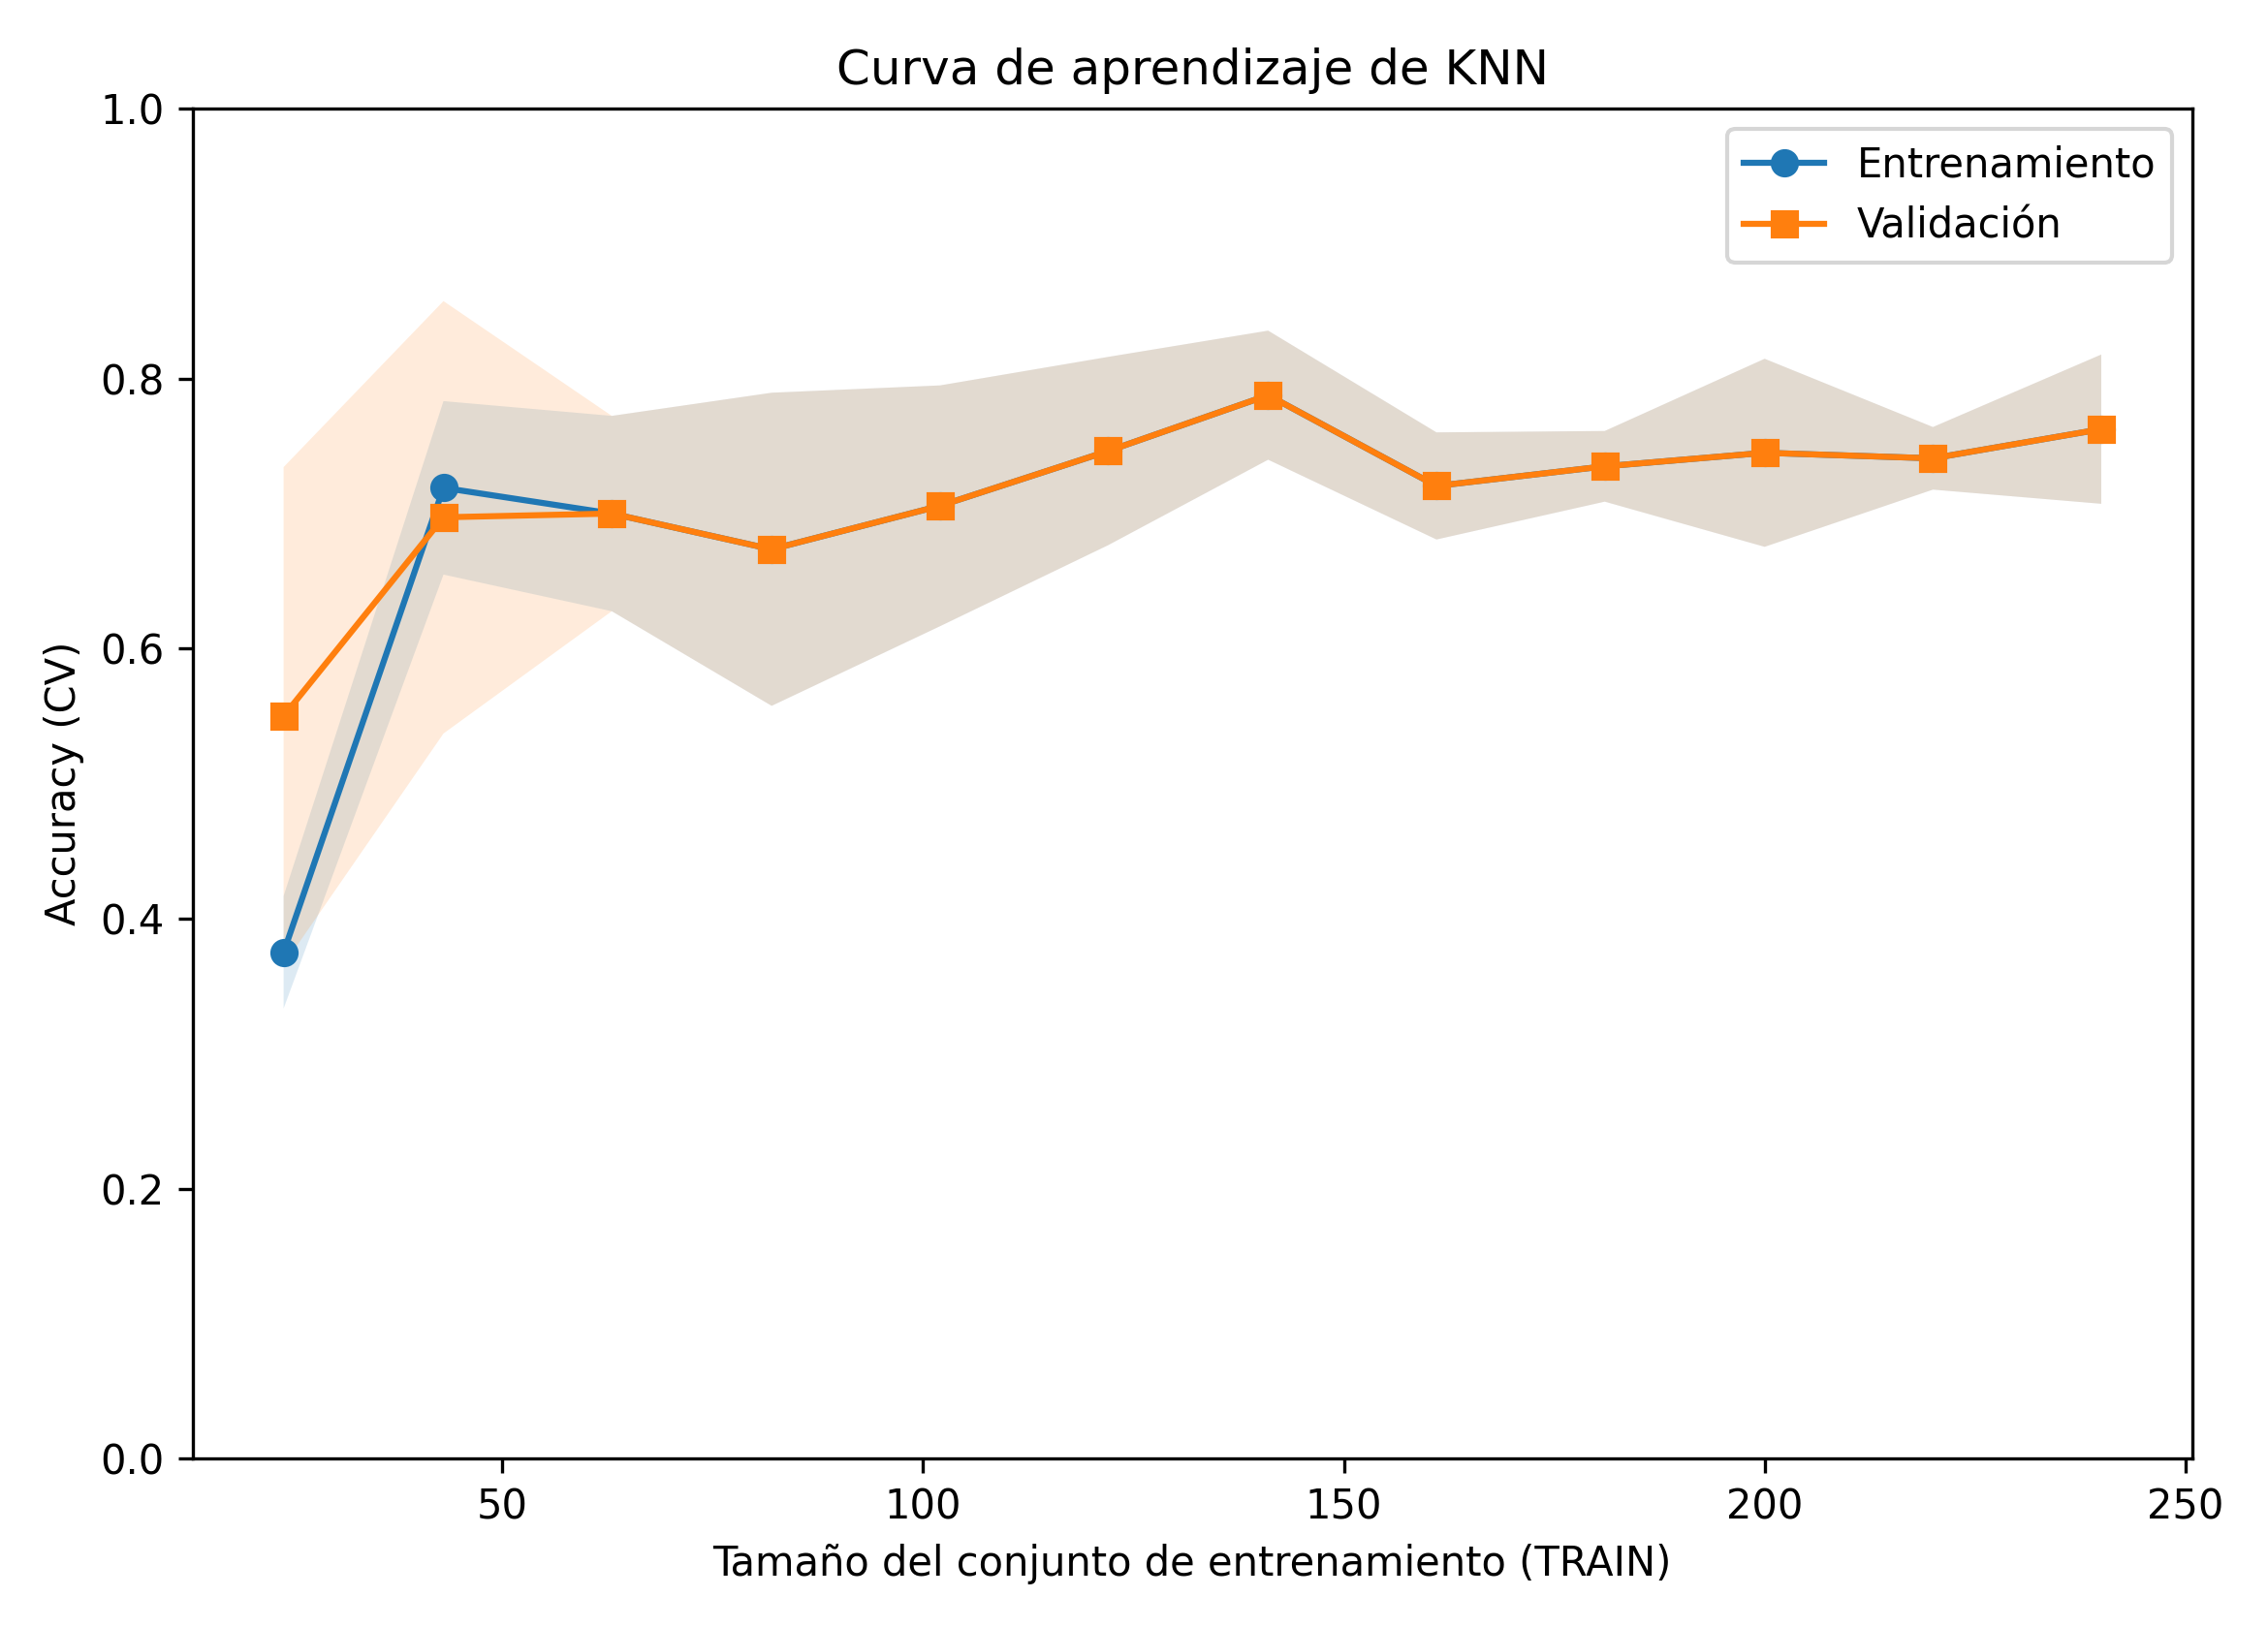

The table this chart was drawn from, first rows:
train_size, acc_train_cv_mean, acc_train_cv_std, acc_valid_cv_mean, acc_valid_cv_std
24, 0.375, 0.0417, 0.55, 0.1844
43, 0.719, 0.0642, 0.6972, 0.1602
63, 0.7, 0.0723, 0.7, 0.0723
82, 0.6735, 0.116, 0.6735, 0.116
102, 0.7057, 0.0892, 0.7057, 0.0892
122, 0.7463, 0.0697, 0.7463, 0.0697
141, 0.7877, 0.0478, 0.7877, 0.0478
161, 0.7205, 0.0397, 0.7205, 0.0397
181, 0.735, 0.0262, 0.735, 0.0262
200, 0.745, 0.0696, 0.745, 0.0696
220, 0.7409, 0.0232, 0.7409, 0.0232
240, 0.7625, 0.0553, 0.7625, 0.0553
